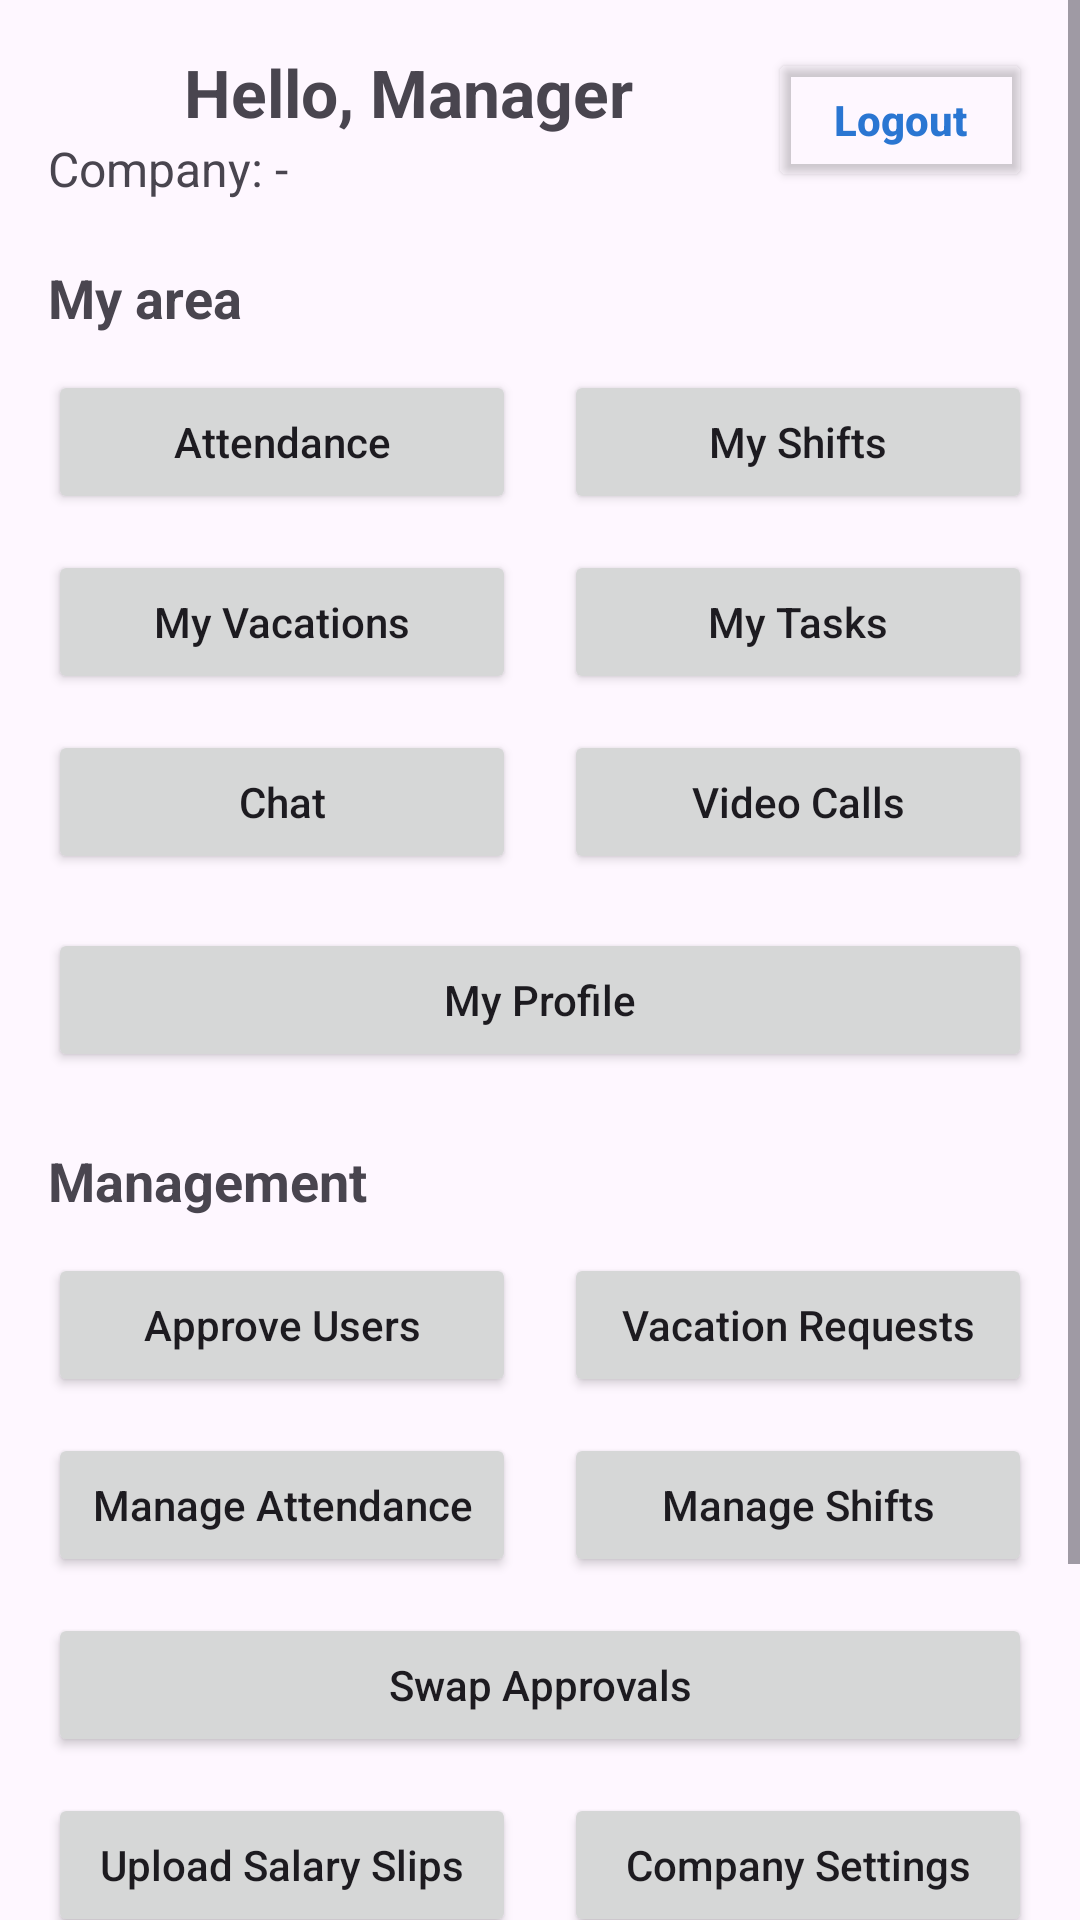

The Android layout XML behind this screen, and the referenced resources:
<!-- AndroidManifest.xml: application theme Theme.WorkConnect -->
<!-- res/layout/manager_home_activity.xml -->
<?xml version="1.0" encoding="utf-8"?>
<ScrollView xmlns:android="http://schemas.android.com/apk/res/android"
    xmlns:app="http://schemas.android.com/apk/res-auto"
    xmlns:tools="http://schemas.android.com/tools"
    android:layout_width="match_parent"
    android:layout_height="match_parent"
    android:fillViewport="true">

    <androidx.constraintlayout.widget.ConstraintLayout
        android:layout_width="match_parent"
        android:layout_height="wrap_content"
        android:padding="16dp"
        android:paddingTop="24dp">

        
        <Button
            android:id="@+id/btn_manager_logout"
            android:layout_width="wrap_content"
            android:layout_height="wrap_content"
            android:text="Logout"
            android:textAllCaps="false"
            android:backgroundTint="@android:color/transparent"
            android:textColor="@color/primaryBlue"
            android:textStyle="bold"
            app:layout_constraintTop_toTopOf="parent"
            app:layout_constraintEnd_toEndOf="parent"/>

        <TextView
            android:id="@+id/tv_hello_manager"
            android:layout_width="wrap_content"
            android:layout_height="wrap_content"
            android:text="Hello, Manager"
            android:textSize="22sp"
            android:textStyle="bold"
            app:layout_constraintTop_toTopOf="parent"
            app:layout_constraintStart_toStartOf="parent"
            app:layout_constraintEnd_toStartOf="@id/btn_manager_logout"/>

        <TextView
            android:id="@+id/tv_company_name"
            android:layout_width="wrap_content"
            android:layout_height="wrap_content"
            android:text="Company: -"
            android:textSize="16sp"
            app:layout_constraintTop_toBottomOf="@id/tv_hello_manager"
            app:layout_constraintStart_toStartOf="parent"/>

        
        <TextView
            android:id="@+id/tv_my_area_title"
            android:layout_width="wrap_content"
            android:layout_height="wrap_content"
            android:text="My area"
            android:textSize="18sp"
            android:textStyle="bold"
            android:layout_marginTop="20dp"
            app:layout_constraintTop_toBottomOf="@id/tv_company_name"
            app:layout_constraintStart_toStartOf="parent"/>

        
        <Button
            android:id="@+id/btn_attendance"
            android:layout_width="0dp"
            android:layout_height="wrap_content"
            android:text="Attendance"
            android:textAllCaps="false"
            android:layout_marginTop="12dp"
            android:layout_marginEnd="8dp"
            app:layout_constraintTop_toBottomOf="@id/tv_my_area_title"
            app:layout_constraintStart_toStartOf="parent"
            app:layout_constraintEnd_toStartOf="@id/btn_my_shifts"/>

        <Button
            android:id="@+id/btn_my_shifts"
            android:layout_width="0dp"
            android:layout_height="wrap_content"
            android:text="My Shifts"
            android:textAllCaps="false"
            android:layout_marginTop="12dp"
            android:layout_marginStart="8dp"
            app:layout_constraintTop_toBottomOf="@id/tv_my_area_title"
            app:layout_constraintStart_toEndOf="@id/btn_attendance"
            app:layout_constraintEnd_toEndOf="parent"/>

        
        <Button
            android:id="@+id/btn_my_vacations"
            android:layout_width="0dp"
            android:layout_height="wrap_content"
            android:text="My Vacations"
            android:textAllCaps="false"
            android:layout_marginTop="12dp"
            android:layout_marginEnd="8dp"
            app:layout_constraintTop_toBottomOf="@id/btn_attendance"
            app:layout_constraintStart_toStartOf="parent"
            app:layout_constraintEnd_toStartOf="@id/btn_my_tasks"/>

        <Button
            android:id="@+id/btn_my_tasks"
            android:layout_width="0dp"
            android:layout_height="wrap_content"
            android:text="My Tasks"
            android:textAllCaps="false"
            android:layout_marginTop="12dp"
            android:layout_marginStart="8dp"
            app:layout_constraintTop_toBottomOf="@id/btn_my_shifts"
            app:layout_constraintStart_toEndOf="@id/btn_my_vacations"
            app:layout_constraintEnd_toEndOf="parent"/>

        
        <Button
            android:id="@+id/btn_chat"
            android:layout_width="0dp"
            android:layout_height="wrap_content"
            android:text="Chat"
            android:textAllCaps="false"
            android:layout_marginTop="12dp"
            android:layout_marginEnd="8dp"
            app:layout_constraintTop_toBottomOf="@id/btn_my_vacations"
            app:layout_constraintStart_toStartOf="parent"
            app:layout_constraintEnd_toStartOf="@id/btn_video_calls"/>

        <Button
            android:id="@+id/btn_video_calls"
            android:layout_width="0dp"
            android:layout_height="wrap_content"
            android:text="Video Calls"
            android:textAllCaps="false"
            android:layout_marginTop="12dp"
            android:layout_marginStart="8dp"
            app:layout_constraintTop_toBottomOf="@id/btn_my_tasks"
            app:layout_constraintStart_toEndOf="@id/btn_chat"
            app:layout_constraintEnd_toEndOf="parent"/>

        <Button
            android:id="@+id/btn_my_profile"
            android:layout_width="0dp"
            android:layout_height="wrap_content"
            android:text="My Profile"
            android:textAllCaps="false"
            android:layout_marginTop="18dp"
            app:layout_constraintTop_toBottomOf="@id/btn_chat"
            app:layout_constraintStart_toStartOf="parent"
            app:layout_constraintEnd_toEndOf="parent"/>

        
        <TextView
            android:id="@+id/tv_management_title"
            android:layout_width="wrap_content"
            android:layout_height="wrap_content"
            android:text="Management"
            android:textSize="18sp"
            android:textStyle="bold"
            android:layout_marginTop="24dp"
            app:layout_constraintTop_toBottomOf="@id/btn_my_profile"
            app:layout_constraintStart_toStartOf="parent"/>

        
        <Button
            android:id="@+id/btn_approve_users"
            android:layout_width="0dp"
            android:layout_height="wrap_content"
            android:text="Approve Users"
            android:textAllCaps="false"
            android:layout_marginTop="12dp"
            android:layout_marginEnd="8dp"
            app:layout_constraintTop_toBottomOf="@id/tv_management_title"
            app:layout_constraintStart_toStartOf="parent"
            app:layout_constraintEnd_toStartOf="@id/btn_vacation_requests"/>

        <Button
            android:id="@+id/btn_vacation_requests"
            android:layout_width="0dp"
            android:layout_height="wrap_content"
            android:text="Vacation Requests"
            android:textAllCaps="false"
            android:layout_marginTop="12dp"
            android:layout_marginStart="8dp"
            app:layout_constraintTop_toBottomOf="@id/tv_management_title"
            app:layout_constraintStart_toEndOf="@id/btn_approve_users"
            app:layout_constraintEnd_toEndOf="parent"/>

        
        <Button
            android:id="@+id/btn_manage_attendance"
            android:layout_width="0dp"
            android:layout_height="wrap_content"
            android:text="Manage Attendance"
            android:textAllCaps="false"
            android:layout_marginTop="12dp"
            android:layout_marginEnd="8dp"
            app:layout_constraintTop_toBottomOf="@id/btn_approve_users"
            app:layout_constraintStart_toStartOf="parent"
            app:layout_constraintEnd_toStartOf="@id/btn_manage_shifts"/>

        <Button
            android:id="@+id/btn_manage_shifts"
            android:layout_width="0dp"
            android:layout_height="wrap_content"
            android:text="Manage Shifts"
            android:textAllCaps="false"
            android:layout_marginTop="12dp"
            android:layout_marginStart="8dp"
            app:layout_constraintTop_toBottomOf="@id/btn_vacation_requests"
            app:layout_constraintStart_toEndOf="@id/btn_manage_attendance"
            app:layout_constraintEnd_toEndOf="parent"/>

        
        <Button
            android:id="@+id/btn_swap_approvals"
            android:layout_width="0dp"
            android:layout_height="wrap_content"
            android:text="Swap Approvals"
            android:textAllCaps="false"
            android:layout_marginTop="12dp"
            app:layout_constraintTop_toBottomOf="@id/btn_manage_shifts"
            app:layout_constraintStart_toStartOf="parent"
            app:layout_constraintEnd_toEndOf="parent"/>

        
        <Button
            android:id="@+id/btn_salary_slips"
            android:layout_width="0dp"
            android:layout_height="wrap_content"
            android:text="Upload Salary Slips"
            android:textAllCaps="false"
            android:layout_marginTop="12dp"
            android:layout_marginEnd="8dp"
            app:layout_constraintTop_toBottomOf="@id/btn_swap_approvals"
            app:layout_constraintStart_toStartOf="parent"
            app:layout_constraintEnd_toStartOf="@id/btn_company_settings"/>

        <Button
            android:id="@+id/btn_company_settings"
            android:layout_width="0dp"
            android:layout_height="wrap_content"
            android:text="Company Settings"
            android:textAllCaps="false"
            android:layout_marginTop="12dp"
            android:layout_marginStart="8dp"
            app:layout_constraintTop_toBottomOf="@id/btn_swap_approvals"
            app:layout_constraintStart_toEndOf="@id/btn_salary_slips"
            app:layout_constraintEnd_toEndOf="parent"/>

        <Button
            android:id="@+id/btn_teams"
            android:layout_width="0dp"
            android:layout_height="wrap_content"
            android:text="Teams"
            android:textAllCaps="false"
            android:layout_marginTop="16dp"
            app:layout_constraintTop_toBottomOf="@id/btn_salary_slips"
            app:layout_constraintStart_toStartOf="parent"
            app:layout_constraintEnd_toEndOf="parent"/>

        <Button
            android:id="@+id/btn_edit_employee_profile"
            android:layout_width="0dp"
            android:layout_height="wrap_content"
            android:text="Edit Employee Profile"
            android:textAllCaps="false"
            android:layout_marginTop="12dp"
            app:layout_constraintTop_toBottomOf="@id/btn_teams"
            app:layout_constraintStart_toStartOf="parent"
            app:layout_constraintEnd_toEndOf="parent"/>

    </androidx.constraintlayout.widget.ConstraintLayout>
</ScrollView>
<!-- resources referenced by this layout -->
<resources>
  <color name="primaryBlue">#2A76D2</color>
  <style name="Theme.WorkConnect" parent="Theme.Material3.DayNight.NoActionBar">
          <item name="colorPrimary">@color/primaryBlue</item>
          <item name="colorOnPrimary">@color/white</item>
          <item name="colorSecondary">@color/secondaryBlue</item>
          <item name="colorOnSecondary">@color/white</item>
      </style>
  <color name="white">#FFFFFFFF</color>
  <color name="secondaryBlue">#4FA6F0</color>
</resources>
